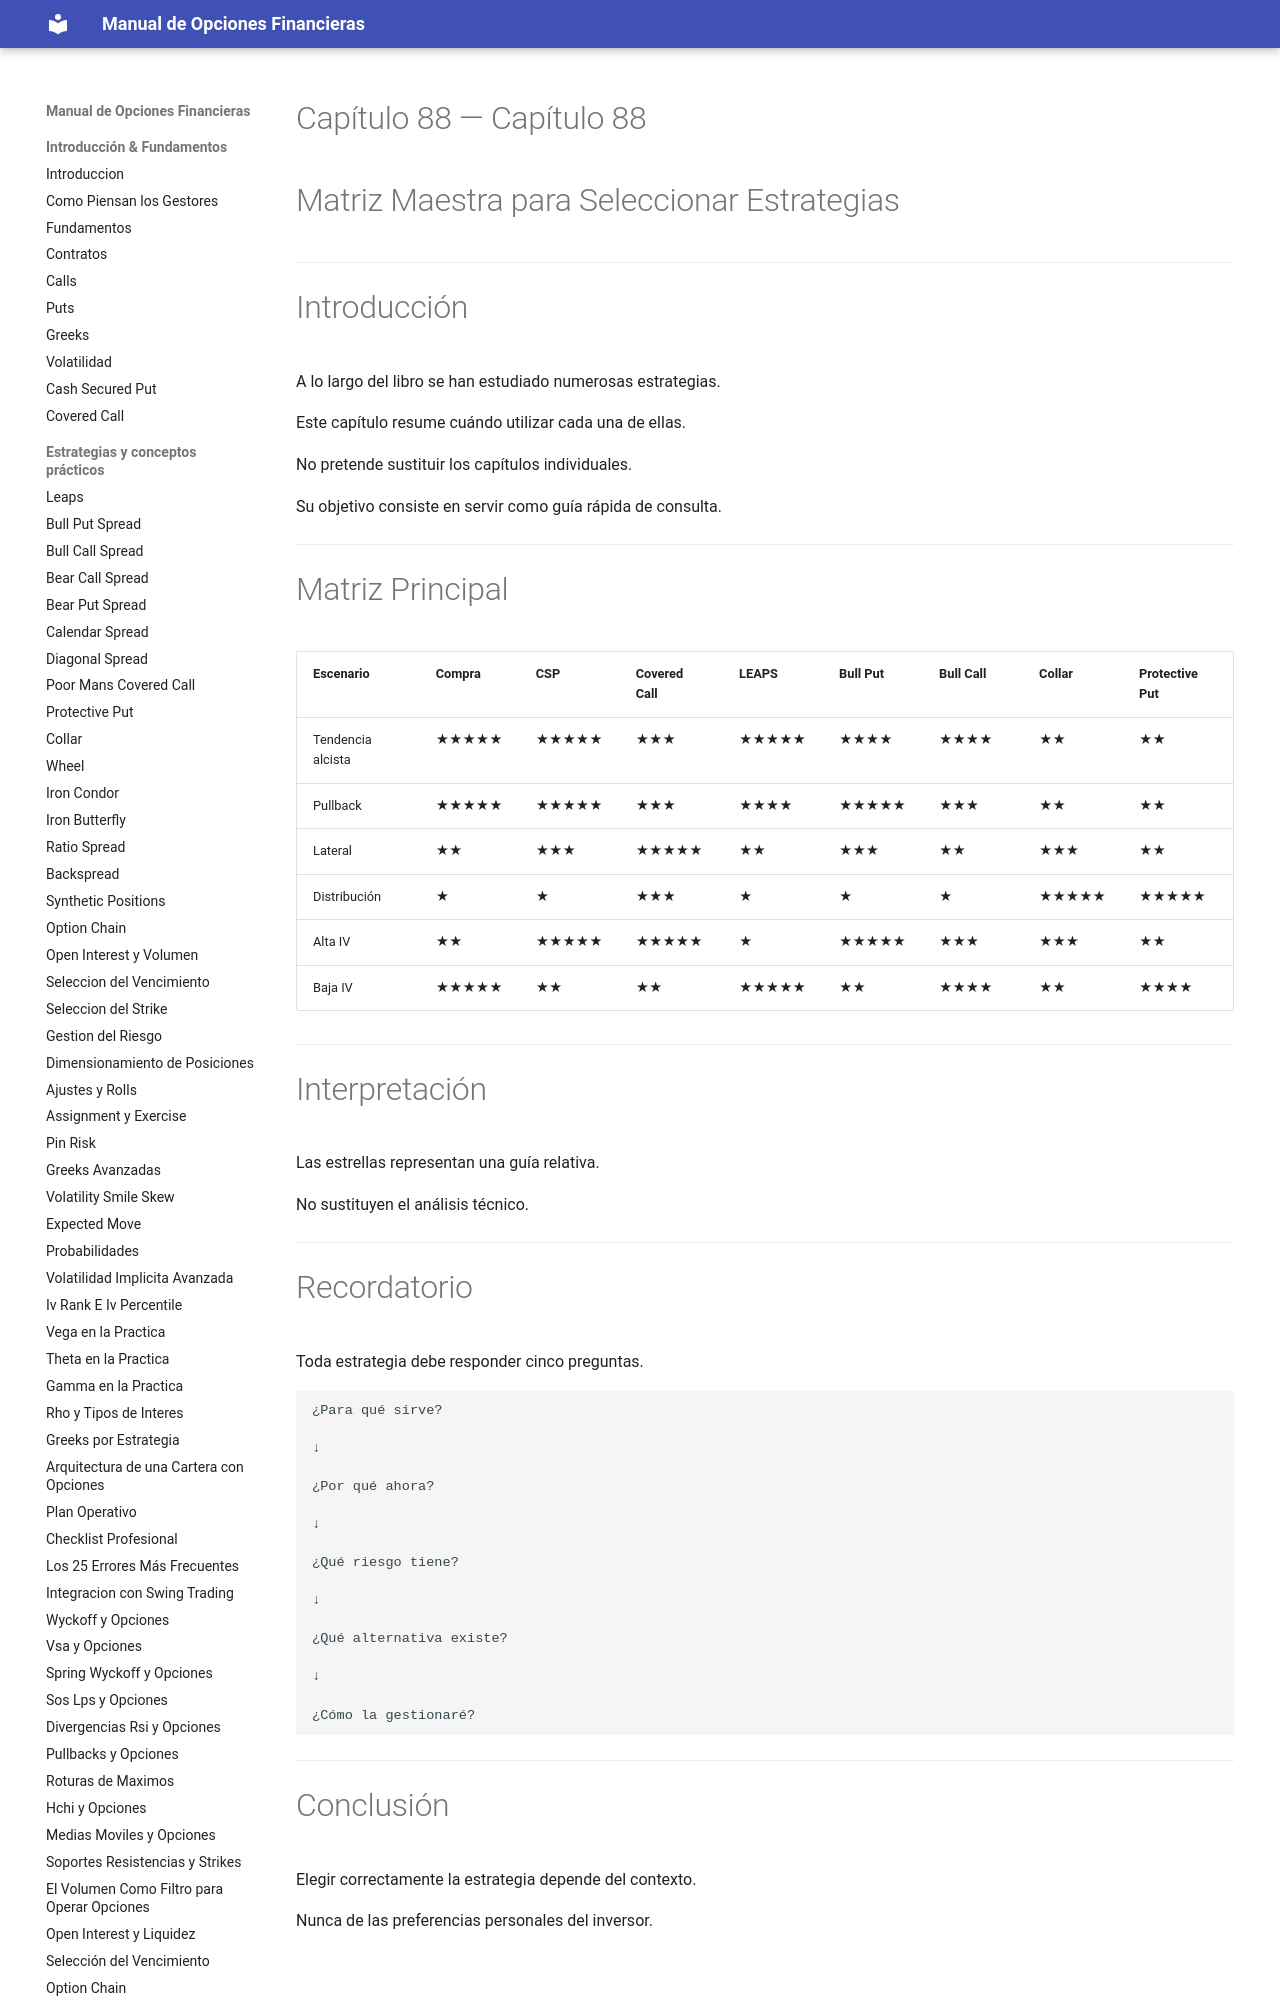

repository: juanahs/opciones-financieras · page: 88-matriz-de-seleccion-de-estrategias/index.html · generator: mkdocs

---
description: ""
date: 2026-09-21
tags: []
draft: false
title: "Capítulo 88 — Matriz Maestra para Seleccionar Estrategias"

---

# Capítulo 88 — Matriz Maestra para Seleccionar Estrategias



---

# Introducción

A lo largo del libro se han estudiado numerosas estrategias.

Este capítulo resume cuándo utilizar cada una de ellas.
